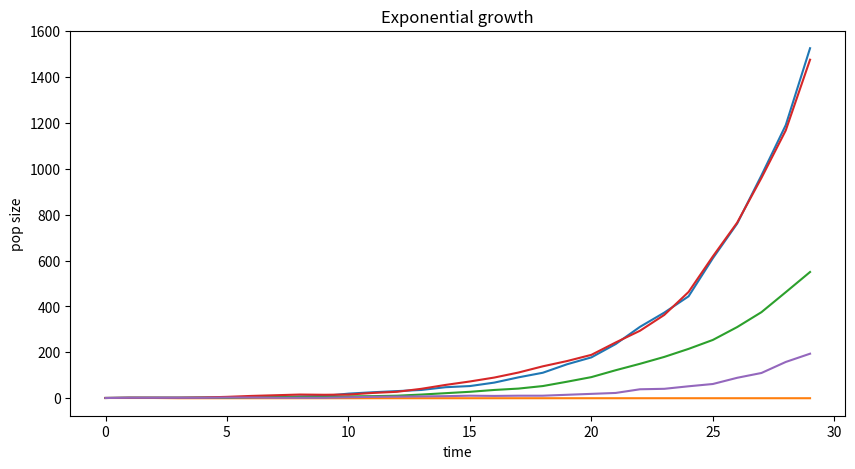
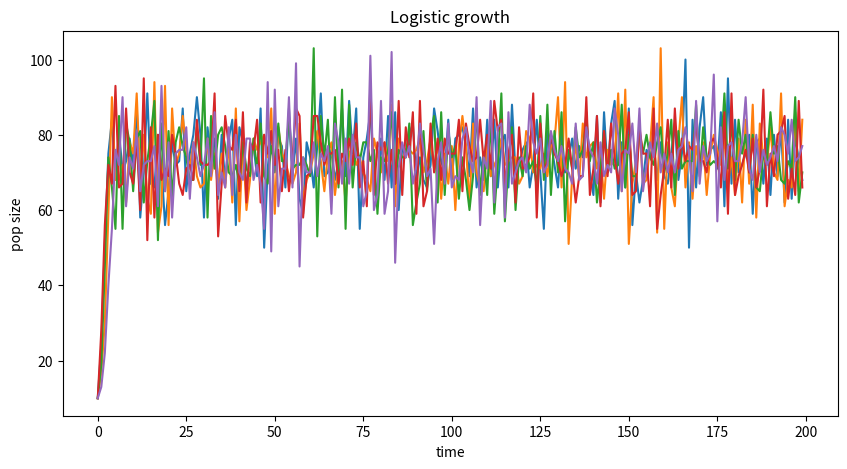
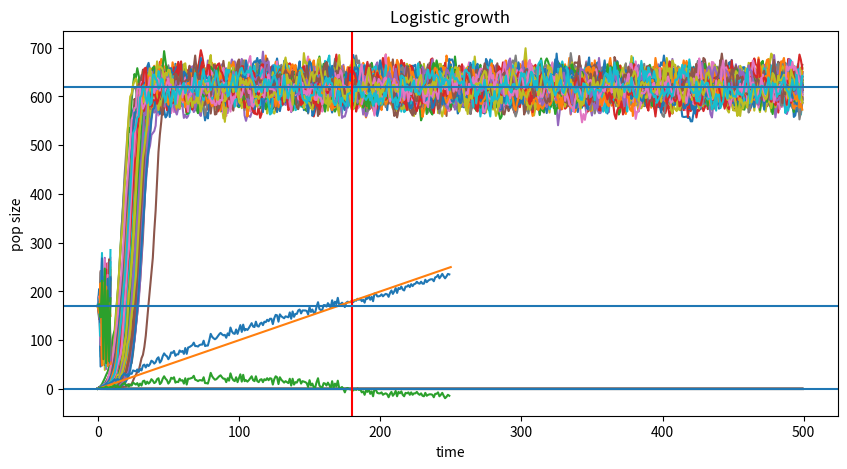
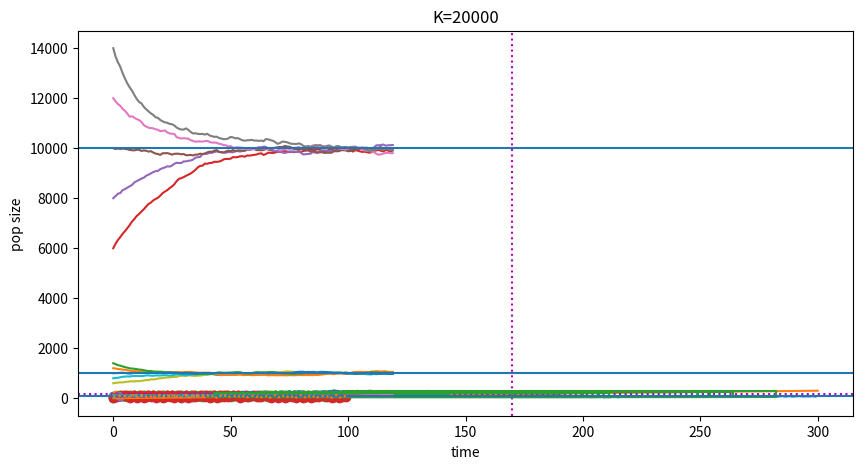

These charts were generated, in order, by the following Python code:
# setup
import numpy as np
import matplotlib
import matplotlib.pyplot as plt
rng = np.random.default_rng(seed=123)

# setup: has to be in a separate cell for some reason
plt.rcParams['figure.figsize'] = [10, 5]

def exp_gen(N, lam, p):
    """
    N: current number of individuals
    lam: mean number of offspring per capita
    p: probability of survival per capita
    Returns: the number of individuals in the next time step
    """
    births = rng.poisson(lam, N)
    survivors = (rng.uniform(size=N) < p)
    return sum(births) + sum(survivors)

# run five simulations
N = np.full((30,5), -1, dtype='int')
N[0, :] = 1
for t in range(1, len(N)):
    for k in range(N.shape[1]):
        N[t, k] = exp_gen(N[t-1, k], 
                          lam=0.5, # mean offspring / year
                          p=0.75) # mean lifetime is 1/(1-p)

assert(np.min(N) >= 0)

fig, ax = plt.subplots()
ax.plot(N)
ax.set_xlabel("time")
ax.set_ylabel("pop size")
ax.set_title("Exponential growth");
# ax.set_yscale("log")

def logistic_generation(N, lam, p, K):
    """
    N: current number of individuals
    lam: mean number of offspring per capita
    p: probability of survival per capita
    K: carrying capacity (total amount of spaces for individuals)
    Returns: the number of individuals in the next time step
    """
    births = rng.poisson(lam, N)
    survivors = (rng.uniform(size=N) < p)
    surviving_births = (rng.uniform(size=sum(births)) < 1 - N/K)
    return sum(survivors) + sum(surviving_births)

# run five simulations
N = np.full((200, 5), -1, dtype='int')
N[0, :] = 10
for t in range(1, len(N)):
    for k in range(N.shape[1]):
        N[t, k] = logistic_generation(N[t-1, k], lam=2, p=0.5, K=100)


assert(np.min(N) >= 0)

fig, ax = plt.subplots()
ax.plot(N)
ax.set_xlabel("time")
ax.set_ylabel("pop size")
ax.set_title("Logistic growth")

def logistic_gen(N, lam, p, K):
    # N can be a vector of current simulation states
    return (rng.poisson(lam * N * np.fmax(0, 1 - N / K), len(N)) 
            + rng.binomial(N, p, len(N)))

logistic_gen(N=np.array([10, 20, 30, 40, 50]), lam=2, p=0.5, K=20)

def logistic_equil(lam, p, K):
    # return predicted equilibrium
    return K * (lam + p - 1) / lam

def run_sim(N0, gen_fn, ngens, dtype='int', **kwargs):
    N = np.empty((ngens, len(N0)), dtype=dtype)
    N[0, :] = N0
    for t in range(1, ngens):
        N[t, :] = gen_fn(N[t-1, :], **kwargs)
    return N

N = run_sim(np.repeat(1, 100), gen_fn=logistic_gen, ngens=500, 
            lam=0.5, p=0.81, K=1000)

fig, ax = plt.subplots()
ax.plot(N)
ax.axhline(y=logistic_equil(lam=0.5, p=0.81, K=1000))
ax.set_xlabel("time")
ax.set_ylabel("pop size")
ax.set_title("Logistic growth")


X = np.arange(250)
Y = logistic_gen(X, lam=0.5, p=0.95, K=200)

plt.plot(X, Y)
plt.plot([0.0, 250], [0.0, 250])
plt.xlabel("N(t)")
plt.ylabel("N(t+1)")
plt.show()

plt.plot(X, Y-X)
plt.axhline(0.0)
plt.axvline(x=logistic_equil(lam=0.5, p=0.95, K=200), color='r')
plt.xlabel("N(t)")
plt.ylabel("N(t+1) - N(t)")
plt.show()

N = run_sim(np.repeat(170, 20), gen_fn=logistic_gen, ngens=10,
            lam=5.0, p=0.25, K=200)
equil = logistic_equil(lam=5.0, p=0.25, K=200)
    
plt.plot(N, label='logistic growth')
plt.axhline(y=equil)
plt.xlabel("time")
plt.ylabel("pop size")
plt.show()

X = np.fromiter(range(300), dtype='int')
Y = logistic_gen(X, lam=5., p=0.25, K=200)

fig, ax = plt.subplots()
ax.plot(X, Y)
ax.plot([0.0, 300], [0.0, 300])
ax.axhline(y=equil, color='m', linestyle="dotted")
ax.axvline(x=equil, color='m', linestyle="dotted")
ax.set_xlabel("N(t)")
ax.set_ylabel("N(t+1)")
plt.show()

def cobweb_plot(N, ax):
    for k in range(N.shape[1]):
        X = np.repeat(N[:, k], 2)[:-1]
        Y = np.repeat(N[:, k], 2)[1:]
        ax.plot(X, Y)

# NOTE: run this again to get more cobwebs!
N = run_sim(np.array([equil]), gen_fn=logistic_gen, ngens=20,
            lam=5.0, p=0.25, K=200)     
print("Population size:", N.T)

cobweb_plot(N[:, :1], ax)
fig



for K in [200, 2000, 20000]:
    print(K)
    N = run_sim(np.array([0.6, 0.8, 1.0, 1.2, 1.4]) * logistic_equil(lam=0.1, p=0.95, K=K), 
                gen_fn=logistic_gen, ngens=120, 
                lam=0.1, p=0.95, K=K)
    plt.plot(N)
    plt.axhline(y=logistic_equil(lam=0.1, p=0.95, K=K))
    plt.xlabel("time")
    plt.ylabel("pop size")
    plt.title("K={}".format(K))
    plt.show()

def logistic_step(N, r, C):
    return N + r * N * (1 - N / C)

N = run_sim([80], gen_fn=logistic_step, dtype='float',
            ngens=50, r=1.1, C=100)

plt.plot(range(N.shape[0]), N, linestyle="dotted")
plt.scatter(range(N.shape[0]), N)
plt.xlabel("time")
plt.ylabel("pop size")
plt.show()

N = run_sim([60], gen_fn=logistic_step, dtype='float',
            ngens=50, r=2.1, C=100)

plt.plot(range(N.shape[0]), N, linestyle="dotted")
plt.scatter(range(N.shape[0]), N)
plt.xlabel("time")
plt.ylabel("pop size")
plt.show()

N = run_sim([10], gen_fn=logistic_step, dtype='float',
            ngens=100, r=2.5, C=100)

plt.plot(range(N.shape[0]), N, linestyle="dotted")
plt.scatter(range(N.shape[0]), N)
plt.xlabel("time")
plt.ylabel("pop size")
plt.show()

N = run_sim([10], gen_fn=logistic_step, dtype='float',
            ngens=100, r=2.9, C=100)

plt.plot(range(N.shape[0]), N, linestyle="dotted")
plt.scatter(range(N.shape[0]), N)
plt.xlabel("time")
plt.ylabel("pop size")
plt.show()

rvals = np.linspace(1.5, 3.0, num=400)
N = run_sim(np.repeat(10.0, len(rvals)), gen_fn=logistic_step,
            dtype='float', ngens=200, r=rvals, C=100)

plot_gens = 20
plt.scatter(np.row_stack([rvals]*plot_gens), N[-plot_gens:,:],
            marker='.')
plt.show()